The GitHub repository Anshumaankhare2403/AI-Based-Plant-Disease-Detection-System contains a labelled image folder "dataset" with 14 categories: apple apple scab, apple black rot, apple healthy, corn common rust, corn northern leaf blight, corn healthy, grape black rot, grape healthy, potato early blight, potato late blight, potato healthy, tomato early blight, tomato late blight, tomato healthy. Examples follow, each with its label.

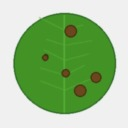
Label: potato early blight

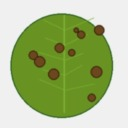
Label: tomato late blight

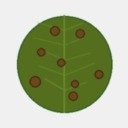
Label: tomato early blight

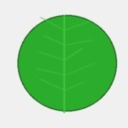
Label: potato healthy

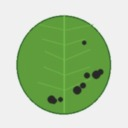
Label: apple black rot

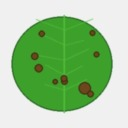
Label: potato late blight
